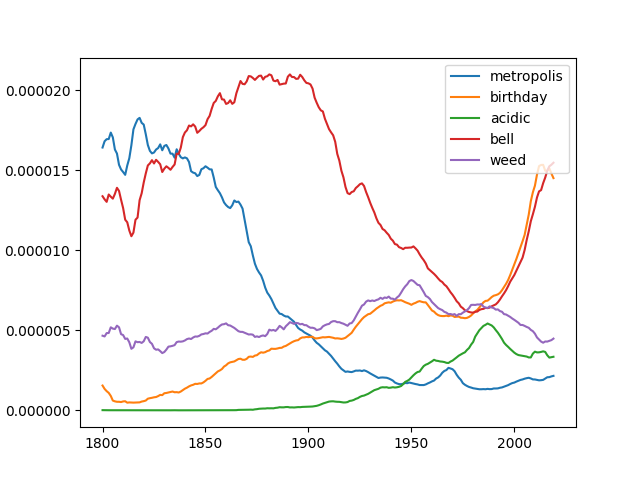

The table this chart was drawn from, first rows:
, word, stdev, mean, median, mode, range, q1, q3, iqr
0, metropolis, 6.073817672768758e-06, 7.041652849609334e-06, 3.609500173037564e-06, 1.642420852476789e-05, 1.6955333243069098e-05, 1.928710913391894e-06, 1.4107718048502907e-05, 1.2179007135111014e-05
1, birthday, 3.405409725020581e-06, 4.93635729905203e-06, 4.5630913194015325e-06, 1.55403999713144e-06, 1.4859627640362307e-05, 2.301730376075284e-06, 6.613718677986721e-06, 4.311988301911437e-06
2, acidic, 1.6654465043640538e-06, 1.3954760914678144e-06, 4.975661259517698e-07, 2.545503958411339e-09, 5.43006051443148e-06, 1.0417356749051595e-08, 3.052730814293422e-06, 3.0423134575443704e-06
3, bell, 4.782058488531253e-06, 1.399854644241753e-05, 1.3900812583805028e-05, 1.338126594419009e-05, 1.488321056188267e-05, 1.0143385549911598e-05, 1.8471108173149074e-05, 8.327722623237476e-06
4, weed, 1.0333904520821366e-06, 5.493248520879915e-06, 5.3136455855045436e-06, 4.667169719141384e-06, 4.562449346069894e-06, 4.725501274346503e-06, 6.275106622004906e-06, 1.5496053476584033e-06
